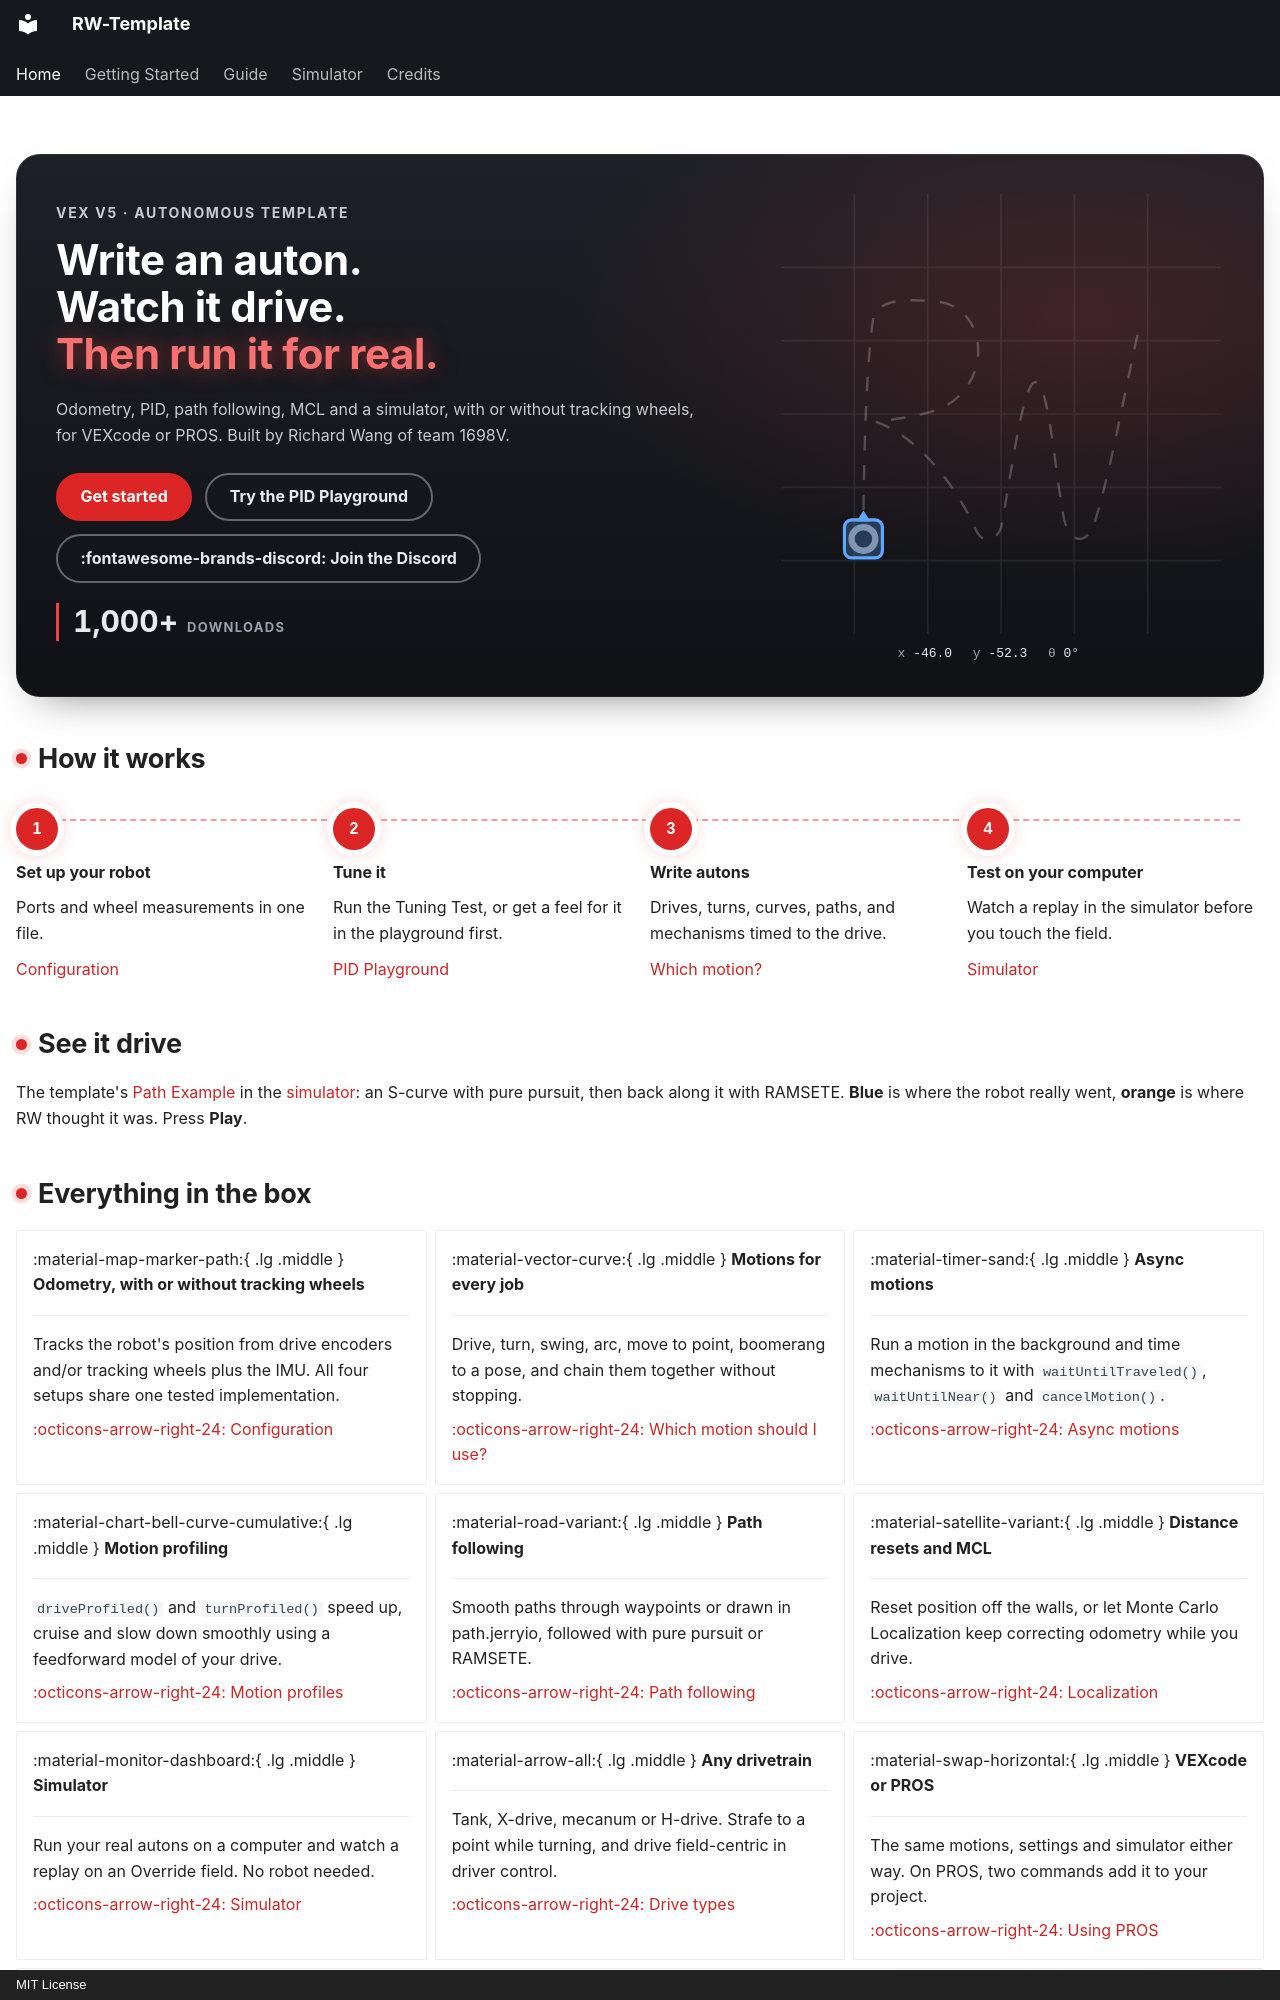

repository: richardbwang/RW-Template · page: index.html · generator: mkdocs · copyright: MIT License

---
hide:
  - navigation
  - toc
---

<div class="rwx-hero" markdown>
<div class="rwx-hero__text" markdown>

<p class="rwx-kicker">VEX V5 · Autonomous template</p>

<h1 class="rwx-title">Write an auton.<br>Watch it drive.<br><span class="rwx-glow">Then run it for real.</span></h1>

Odometry, PID, path following, MCL and a simulator, with or without tracking wheels, for VEXcode or PROS. Built by Richard Wang of team 1698V.

<div class="rwx-actions" markdown>

[Get started](getting-started/installation.md){ .md-button .md-button--primary }
[Try the PID Playground](guide/pid-playground.md){ .md-button }
[:fontawesome-brands-discord: Join the Discord](https://discord.gg/9FHyyFe22p){ .md-button .rwx-discord }

</div>

<a class="rwx-stat" href="https://github.com/richardbwang/RW-Template/releases"><b data-downloads>1,000+</b><span>downloads</span></a>

</div>
<div class="rwx-hero__art">
<svg class="rwx-drive" viewBox="0 0 512 512" role="img" aria-label="A robot drives a path that draws the RW logo">
  <defs>
    <linearGradient id="rwx-chrome" gradientUnits="userSpaceOnUse" x1="80" y1="420" x2="480" y2="90">
      <stop offset="0" stop-color="#8b9099"/><stop offset="0.6" stop-color="#d9dadd"/><stop offset="1" stop-color="#ffffff"/>
    </linearGradient>
    <filter id="rwx-glow" x="-30%" y="-30%" width="160%" height="160%">
      <feGaussianBlur stdDeviation="8" result="b"/>
      <feComponentTransfer in="b" result="s"><feFuncA type="linear" slope="0.3"/></feComponentTransfer>
      <feMerge><feMergeNode in="s"/><feMergeNode in="SourceGraphic"/></feMerge>
    </filter>
  </defs>
  <g class="rwx-tiles">
    <path d="M85.3 0V512M170.7 0V512M256 0V512M341.3 0V512M426.7 0V512M0 85.3H512M0 170.7H512M0 256H512M0 341.3H512M0 426.7H512"/>
  </g>
  <g transform="translate(256 256) scale(0.92) translate(-256 -256)">
    <g transform="translate(-14 10)">
      <path class="rwx-plan" pathLength="1" d="M96 404 C96 300 100 180 108 128 C112 100 150 100 190 104 C250 110 262 200 200 236 C168 250 136 252 112 256 C160 272 210 330 238 392 C246 410 262 410 270 390 C282 330 296 214 312 206 C330 198 338 320 350 380 C358 410 376 410 386 390 C404 340 424 230 444 140"/>
      <path class="rwx-ink" pathLength="1" filter="url(#rwx-glow)" stroke="url(#rwx-chrome)" d="M96 404 C96 300 100 180 108 128 C112 100 150 100 190 104 C250 110 262 200 200 236 C168 250 136 252 112 256 C160 272 210 330 238 392 C246 410 262 410 270 390 C282 330 296 214 312 206 C330 198 338 320 350 380 C358 410 376 410 386 390 C404 340 424 230 444 140"/>
      <path class="rwx-arrow" d="M456.2 85.3 L479.1 147.8 L408.9 132.2 Z"/>
      <circle class="rwx-start" cx="96" cy="404" r="15"/>
      <g class="rwx-bot" transform="translate(96 404)">
        <rect x="-24" y="-24" width="48" height="48" rx="9"/>
        <path d="M0 -36 L9 -22 L-9 -22 Z"/>
      </g>
    </g>
  </g>
</svg>
<div class="rwx-readout" aria-hidden="true"><span>x <b data-k="x">-46.0</b></span><span>y <b data-k="y">-52.3</b></span><span>θ <b data-k="h">0°</b></span></div>
<button type="button" class="rwx-replay-btn" hidden>▶ Drive it again</button>
</div>
</div>

## How it works

<div class="rwx-steps" markdown>

<div class="rwx-step" markdown>
<span class="rwx-step__n">1</span>

**Set up your robot**

Ports and wheel measurements in one file.

[Configuration](guide/configuration.md)
</div>

<div class="rwx-step" markdown>
<span class="rwx-step__n">2</span>

**Tune it**

Run the Tuning Test, or get a feel for it in the playground first.

[PID Playground](guide/pid-playground.md)
</div>

<div class="rwx-step" markdown>
<span class="rwx-step__n">3</span>

**Write autons**

Drives, turns, curves, paths, and mechanisms timed to the drive.

[Which motion?](guide/autonomous.md#which-motion-should-i-use)
</div>

<div class="rwx-step" markdown>
<span class="rwx-step__n">4</span>

**Test on your computer**

Watch a replay in the simulator before you touch the field.

[Simulator](simulator/running.md)
</div>

</div>

## See it drive

The template's [Path Example](guide/path-following.md) in the [simulator](simulator/running.md): an S-curve with pure pursuit, then back along it with RAMSETE. **Blue** is where the robot really went, **orange** is where RW thought it was. Press **Play**.

<div class="rw-replay" data-src="replays/Path-Example.html" data-title="Path Example"></div>
